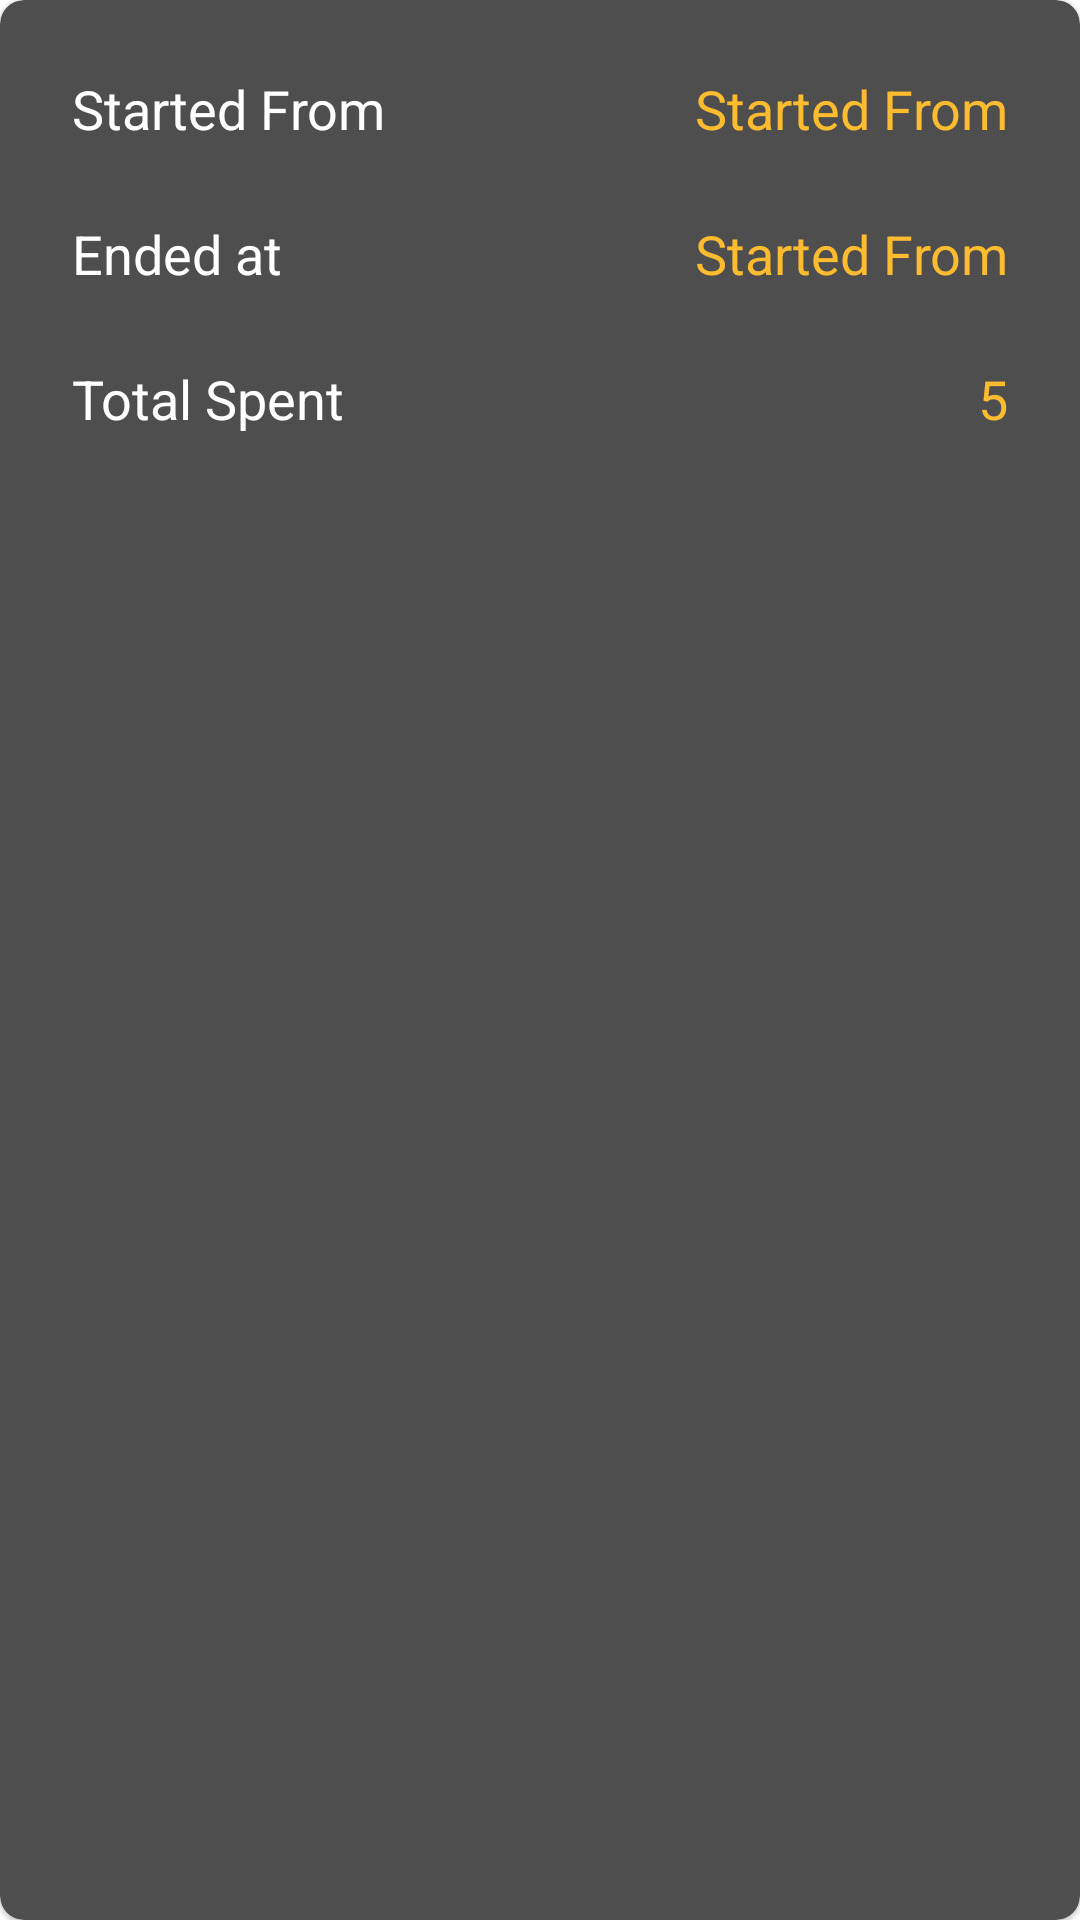

Here is an Android app screen rendered from its layout file. Give the layout XML and the strings, colors and styles it references.
<!-- AndroidManifest.xml: application theme Theme.RiderApp -->
<!-- res/layout/journey_item.xml -->
<?xml version="1.0" encoding="utf-8"?>
<com.google.android.material.card.MaterialCardView xmlns:android="http://schemas.android.com/apk/res/android"
    android:layout_width="match_parent"
    android:layout_height="wrap_content"
    xmlns:app="http://schemas.android.com/apk/res-auto"
    android:layout_margin="12sp"
    app:cardCornerRadius="8sp"
    app:cardBackgroundColor="@color/grey">

    <LinearLayout
        android:layout_width="match_parent"
        android:layout_height="match_parent"
        android:padding="12sp"
        android:orientation="vertical">

        <LinearLayout
            android:layout_width="match_parent"
            android:layout_height="wrap_content"
            android:orientation="horizontal">

            <TextView
                android:layout_width="match_parent"
                android:layout_height="match_parent"
                android:gravity="center_vertical"
                android:padding="12sp"
                android:layout_weight="1"
                android:textColor="@color/white"
                android:textSize="18sp"
                android:text="Started From" />

            <TextView
                android:id="@+id/started"
                android:layout_width="match_parent"
                android:layout_height="match_parent"
                android:gravity="center_vertical|end"
                android:padding="12sp"
                android:layout_weight="1"
                android:textColor="@color/yellow"
                android:textSize="18sp"
                android:text="Started From" />

        </LinearLayout>

        <LinearLayout
            android:layout_width="match_parent"
            android:layout_height="wrap_content"
            android:orientation="horizontal">

            <TextView
                android:layout_width="match_parent"
                android:layout_height="match_parent"
                android:gravity="center_vertical"
                android:padding="12sp"
                android:layout_weight="1"
                android:textColor="@color/white"
                android:textSize="18sp"
                android:text="Ended at" />

            <TextView
                android:id="@+id/ended"
                android:layout_width="match_parent"
                android:layout_height="match_parent"
                android:gravity="center_vertical|end"
                android:padding="12sp"
                android:layout_weight="1"
                android:textColor="@color/yellow"
                android:textSize="18sp"
                android:text="Started From" />

        </LinearLayout>

        <LinearLayout
            android:layout_width="match_parent"
            android:layout_height="wrap_content"
            android:orientation="horizontal">

            <TextView
                android:layout_width="match_parent"
                android:layout_height="match_parent"
                android:gravity="center_vertical"
                android:padding="12sp"
                android:layout_weight="1"
                android:textColor="@color/white"
                android:textSize="18sp"
                android:text="Total Spent" />

            <TextView
                android:id="@+id/spent"
                android:layout_width="match_parent"
                android:layout_height="match_parent"
                android:gravity="center_vertical|end"
                android:padding="12sp"
                android:layout_weight="1"
                android:textColor="@color/yellow"
                android:textSize="18sp"
                android:drawablePadding="8sp"
                android:drawableTint="@color/yellow"
                android:drawableRight="@drawable/round_monetization_on_24"
                android:text="5" />

        </LinearLayout>


    </LinearLayout>

</com.google.android.material.card.MaterialCardView>
<!-- resources referenced by this layout -->
<resources>
  <color name="grey">#4E4E4E</color>
  <color name="white">#FFFFFFFF</color>
  <color name="yellow">#FDBB30</color>
  <style name="Theme.RiderApp" parent="Theme.MaterialComponents.Light.NoActionBar">
          
          <item name="colorPrimary">@color/yellow</item>
          <item name="colorPrimaryVariant">@color/yellow</item>
          <item name="colorOnPrimary">@color/dark</item>
          
          <item name="colorSecondary">@color/yellow</item>
          <item name="colorSecondaryVariant">@color/yellow</item>
          <item name="colorOnSecondary">@color/dark</item>
          
          <item name="android:statusBarColor">?attr/colorOnPrimary</item>
          
      </style>
  <color name="dark">#151E29</color>
</resources>
